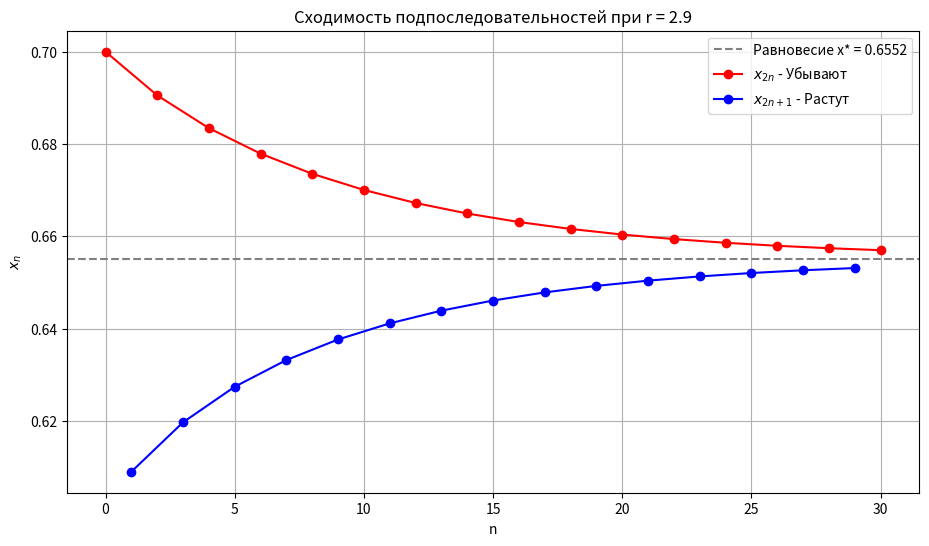

This figure's Python source:
import matplotlib.pyplot as plt


def formula(x, r):
    """Формула"""
    return r * x * (1 - x)


"""Константы"""
r = 2.9  # r ∈ (2; 3)
x0 = 0.7 # x2n > x∗, x2n+1 < x∗
steps = 30

"""Точка равновесия"""
x_star = 1 - 1/r

"""Последовательность"""
pos = [x0]
curr = x0
for _ in range(steps):
    curr = formula(curr, r)
    pos.append(curr)

"""Подпоследовательности"""
evens = pos[0::2]  # Чет
odds = pos[1::2]   # Нечет
n_evens = list(range(0, steps+1, 2))
n_odds = list(range(1, steps+1, 2))

plt.figure(figsize = (11, 6))

"""График линии равновесия"""
plt.axhline(x_star, color = "gray", linestyle = "--", label = f"Равновесие x* = {x_star:.4f}")

"""Чет"""
plt.plot(n_evens, evens, "ro-", label = "$x_{2n}$ - Убывают")

"""Нечет"""
plt.plot(n_odds, odds, "bo-", label = "$x_{2n+1}$ - Растут")

plt.title(f"Сходимость подпоследовательностей при r = {r}")
plt.xlabel("n")
plt.ylabel("$x_n$")
plt.legend()
plt.grid()
plt.savefig('N3.png')
plt.show()
